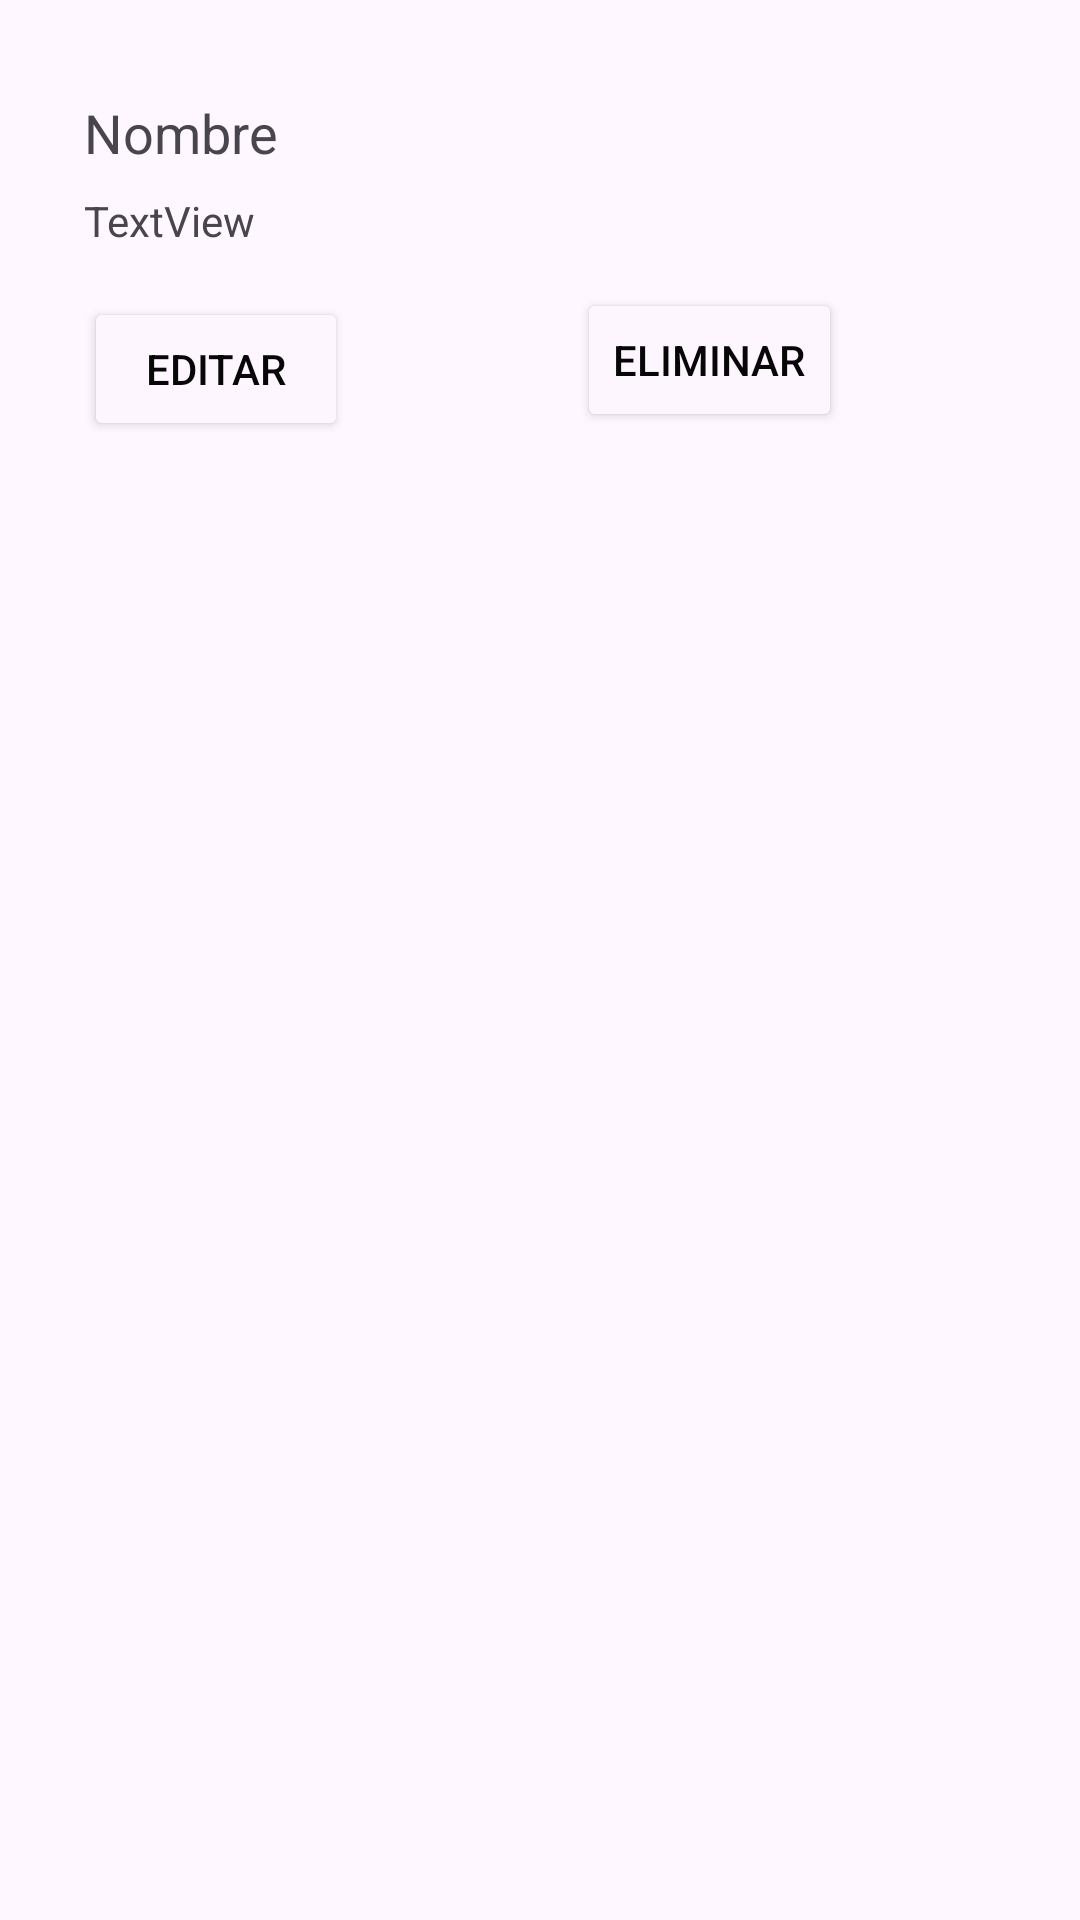

Produce the Android XML layout that renders to this screen, including the resource entries it uses.
<!-- AndroidManifest.xml: application theme Theme.KidTasks_ar -->
<!-- res/layout/children_template_list.xml -->
<?xml version="1.0" encoding="utf-8"?>
<androidx.constraintlayout.widget.ConstraintLayout xmlns:android="http://schemas.android.com/apk/res/android"
    xmlns:app="http://schemas.android.com/apk/res-auto"
    xmlns:tools="http://schemas.android.com/tools"
    android:layout_width="match_parent"
    android:layout_height="match_parent">

    <TextView
        android:id="@+id/tvName"
        android:layout_width="151dp"
        android:layout_height="24dp"
        android:layout_marginStart="28dp"
        android:layout_marginTop="32dp"
        android:text="Nombre"
        android:textSize="18sp"
        android:textStyle="normal"
        app:layout_constraintStart_toStartOf="parent"
        app:layout_constraintTop_toTopOf="parent" />

    <Button
        android:id="@+id/editname"
        android:layout_width="wrap_content"
        android:layout_height="wrap_content"
        android:layout_marginStart="28dp"
        android:layout_marginTop="16dp"
        android:backgroundTint="#FDF6FE"
        android:text="Editar"
        android:textColor="#070707"
        app:icon="@drawable/icon_editname"
        app:iconTint="#070707"
        app:layout_constraintStart_toStartOf="parent"
        app:layout_constraintTop_toBottomOf="@+id/tvStreak" />

    <Button
        android:id="@+id/deletename"
        android:layout_width="wrap_content"
        android:layout_height="wrap_content"
        android:layout_marginStart="48dp"
        android:layout_marginTop="96dp"
        android:backgroundTint="#FDF6FE"
        android:text="Eliminar"
        android:textColor="#070707"
        app:icon="@drawable/icon_deletename"
        app:iconTint="#0E0606"
        app:layout_constraintEnd_toEndOf="parent"
        app:layout_constraintHorizontal_bias="0.263"
        app:layout_constraintStart_toEndOf="@+id/editname"
        app:layout_constraintTop_toTopOf="parent" />

    <TextView
        android:id="@+id/tvStreak"
        android:layout_width="wrap_content"
        android:layout_height="wrap_content"
        android:layout_marginStart="28dp"
        android:layout_marginTop="8dp"
        android:text="TextView"
        app:layout_constraintStart_toStartOf="parent"
        app:layout_constraintTop_toBottomOf="@+id/tvName" />
</androidx.constraintlayout.widget.ConstraintLayout>
<!-- resources referenced by this layout -->
<resources>
  <style name="Theme.KidTasks_ar" parent="Base.Theme.KidTasks_ar" />
  <style name="Base.Theme.KidTasks_ar" parent="Theme.Material3.DayNight.NoActionBar">
          
          
      </style>
</resources>
